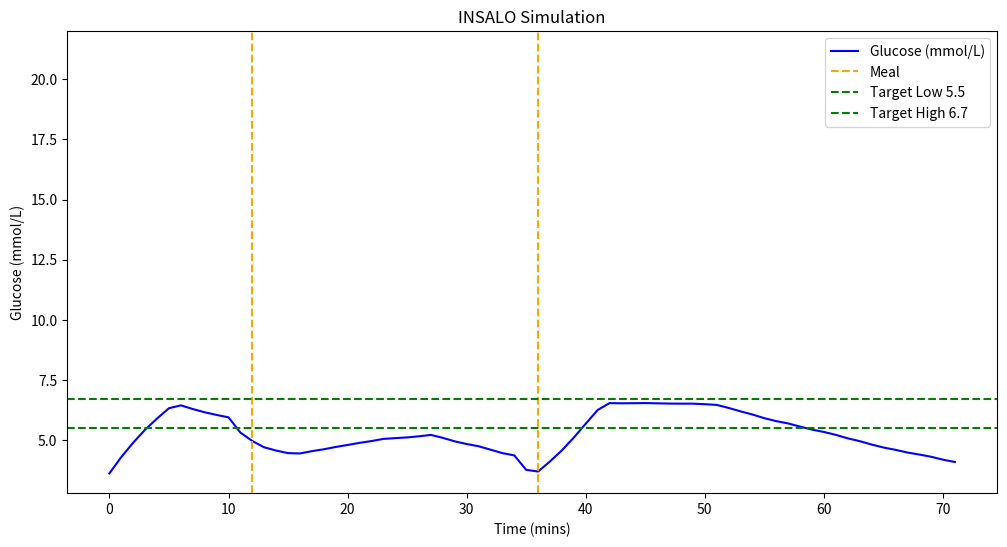

The script that saved this image:
"""can be used to emu"""


import random
import time
import pandas as pd
import numpy as np
import matplotlib.pyplot as plt

TARGET_GLUCOSE_LOW = 5.5       # lower bound of target range
TARGET_GLUCOSE_HIGH = 6.7      # upper bound of target range
BASAL_RATE = 1.2                # U/hr
BOLUS_THRESHOLD = 8.9           # U
LOW_THRESHOLD = 4.1             # mmol/L
PREDICTIVE_HYPO_TRIGGER = 3.7   #mmol/L
BASE_INSULIN_SENSITIVITY = 2.3  
INSULIN_ACTION_DURATION = 30
CARB_RATIO = 7

# Controller gains
Kp = 0.15
Ki = 0.002
MAX_CORRECTION_PER_DOSE = 1.3
STEP_MINUTES = 5

time_step = 0

MEAL_STEPS = [12, 36]
MEAL_CARBS = [60, 45]

glucose = 3.2
insulin_on_board = 0.0
insulin_history = []
data_log = []

last_dose_time = None
last_dose_amount = 0.0

stress_level = 1     # constants, but i can change 
activity_level = 4   

integral_error = 0.0


def compute_correction_dose(current_glucose):
    global integral_error

    # stops from correcting if im in or below range 
    if current_glucose <= TARGET_GLUCOSE_HIGH:
        return 0.0

    target_mid = (TARGET_GLUCOSE_LOW + TARGET_GLUCOSE_HIGH) / 2
    error = current_glucose - target_mid
    integral_error += error * (STEP_MINUTES / 60.0)
    control_signal = Kp * error + Ki * integral_error

    sensitivity = BASE_INSULIN_SENSITIVITY
    desired_units = control_signal / sensitivity
    desired_units = max(0.0, min(desired_units, MAX_CORRECTION_PER_DOSE))
    return desired_units


def simulate_glucose_change(g, step_index, carbs):
    eff_ins = sum(
        dose["amount"] * max(0, 1 - ((step_index - dose["time"]) * STEP_MINUTES) / INSULIN_ACTION_DURATION)
        for dose in insulin_history
        if (step_index - dose["time"]) * STEP_MINUTES < INSULIN_ACTION_DURATION
    )
    insulin_effect_rate = 1.0 / (INSULIN_ACTION_DURATION / STEP_MINUTES)
    glucose_change_from_insulin = - eff_ins * BASE_INSULIN_SENSITIVITY * insulin_effect_rate if eff_ins > 0 else 0
    glucose_change_from_carbs = carbs * 0.05
    random_fluctuation = random.uniform(-0.03, 0.03)
    baseline_drift = (TARGET_GLUCOSE_HIGH - g) * 0.01
    g += glucose_change_from_insulin + glucose_change_from_carbs + random_fluctuation + baseline_drift
    return max(2.8, min(g, 15.0))

def loop_step():
    global glucose, insulin_on_board, time_step, carb_queue

    # pre-bolus (recommended endocrinologist advice to lower bgls)
    if (time_step + 1) in MEAL_STEPS:
        idx = MEAL_STEPS.index(time_step + 1)
        meal_carbs = MEAL_CARBS[idx]
        premeal_dose = min(meal_carbs / CARB_RATIO, MAX_CORRECTION_PER_DOSE)
        insulin_history.append({"time": time_step, "amount": premeal_dose, "type": "correction"})
        print(f"💉 Pre-meal bolus={premeal_dose:.2f}U for upcoming meal {meal_carbs}g carbs")

    # scheduled meal 
    meal_flag = False
    if time_step in MEAL_STEPS:
        idx = MEAL_STEPS.index(time_step)
        meal_carbs = MEAL_CARBS[idx]
        meal_flag = True
        carb_queue.append({"amount": meal_carbs, "steps_remaining": 16})
        print(f"🍽 Meal at step {time_step}, carbs={meal_carbs}g (absorbing over 80 min)")

    # hypo predicted (suspend before low)
    pred_glucose = glucose  # simplified deterministic prediction
    suspend_basal = False
    if pred_glucose < PREDICTIVE_HYPO_TRIGGER or glucose < LOW_THRESHOLD:
        hypo_carbs = random.choice([30, 35, 40])
        carb_queue.append({"amount": hypo_carbs, "steps_remaining": 6})
        suspend_basal = True
        print(f"⚠️ Predicted low {pred_glucose:.1f} or current low {glucose:.1f}, fast carbs added, basal suspended")

    # basal 
    basal_dose = 0.0
    if not suspend_basal:
        basal_dose = BASAL_RATE / (60 / STEP_MINUTES)
        insulin_history.append({"time": time_step, "amount": basal_dose, "type": "basal"})

    # correction boluses
    correction_dose = compute_correction_dose(glucose)
    if correction_dose > 0:
        insulin_history.append({"time": time_step, "amount": correction_dose, "type": "correction"})
        print(f"💉 Correction dose={correction_dose:.2f}U (glucose={glucose:.2f})")

    # carb absorption/digestion
    carbs_this_step = 0.0
    for c in carb_queue:
        absorbed = c["amount"] / c["steps_remaining"] * 1.1
        carbs_this_step += absorbed
        c["amount"] -= absorbed
        c["steps_remaining"] -= 1
    carb_queue[:] = [c for c in carb_queue if c["steps_remaining"] > 0]

    # glucose change
    glucose = simulate_glucose_change(glucose, time_step, carbs_this_step)
    insulin_on_board = sum(
        dose["amount"] * max(0, 1 - ((time_step - dose["time"]) * STEP_MINUTES) / INSULIN_ACTION_DURATION)
        for dose in insulin_history
        if (time_step - dose["time"]) * STEP_MINUTES < INSULIN_ACTION_DURATION
    )

    # change over time
    data_log.append({
        "time": time_step,
        "glucose": glucose,
        "insulin_on_board": insulin_on_board,
        "stress": stress_level,
        "activity": activity_level,
        "carbs": carbs_this_step,
        "basal": basal_dose,
        "correction": correction_dose,
        "meal_flag": meal_flag
    })

    print(f"Time {time_step:02d} | Glucose {glucose:.1f} | Carbs {carbs_this_step:.1f} | Correction {correction_dose:.2f} | Basal {basal_dose:.2f}")

    time_step += 1

# running simulation
if __name__ == "__main__":
    SIM_STEPS = 72
    carb_queue = []
    print("Starting simulation...\n")
    for _ in range(SIM_STEPS):
        loop_step()
        time.sleep(0.05)

    # plotting results (bgls)
df = pd.DataFrame(data_log)
plt.figure(figsize=(12,6))
plt.plot(df["time"], df["glucose"], label="Glucose (mmol/L)", color="blue")

# plotting meals
meal_times = df[df["meal_flag"]==True]["time"]
for t in meal_times:
    plt.axvline(t, color="orange", linestyle="--", label="Meal" if t==meal_times.iloc[0] else "")

# plot correction insulin events
correction_times = df[df["correction"]>0]["time"]
for t in correction_times:
    plt.axvline(t, color="red", linestyle=":", label="Correction" if t==correction_times.iloc[0] else "")

# target glucose lines
plt.axhline(TARGET_GLUCOSE_LOW, color="green", linestyle="--", label=f"Target Low {TARGET_GLUCOSE_LOW}")
plt.axhline(TARGET_GLUCOSE_HIGH, color="green", linestyle="--", label=f"Target High {TARGET_GLUCOSE_HIGH}")

# fixed y scale
plt.ylim(2.8, 22)

plt.xlabel("Time (mins)")
plt.ylabel("Glucose (mmol/L)")
plt.title("INSALO Simulation")
plt.legend()
plt.show()
